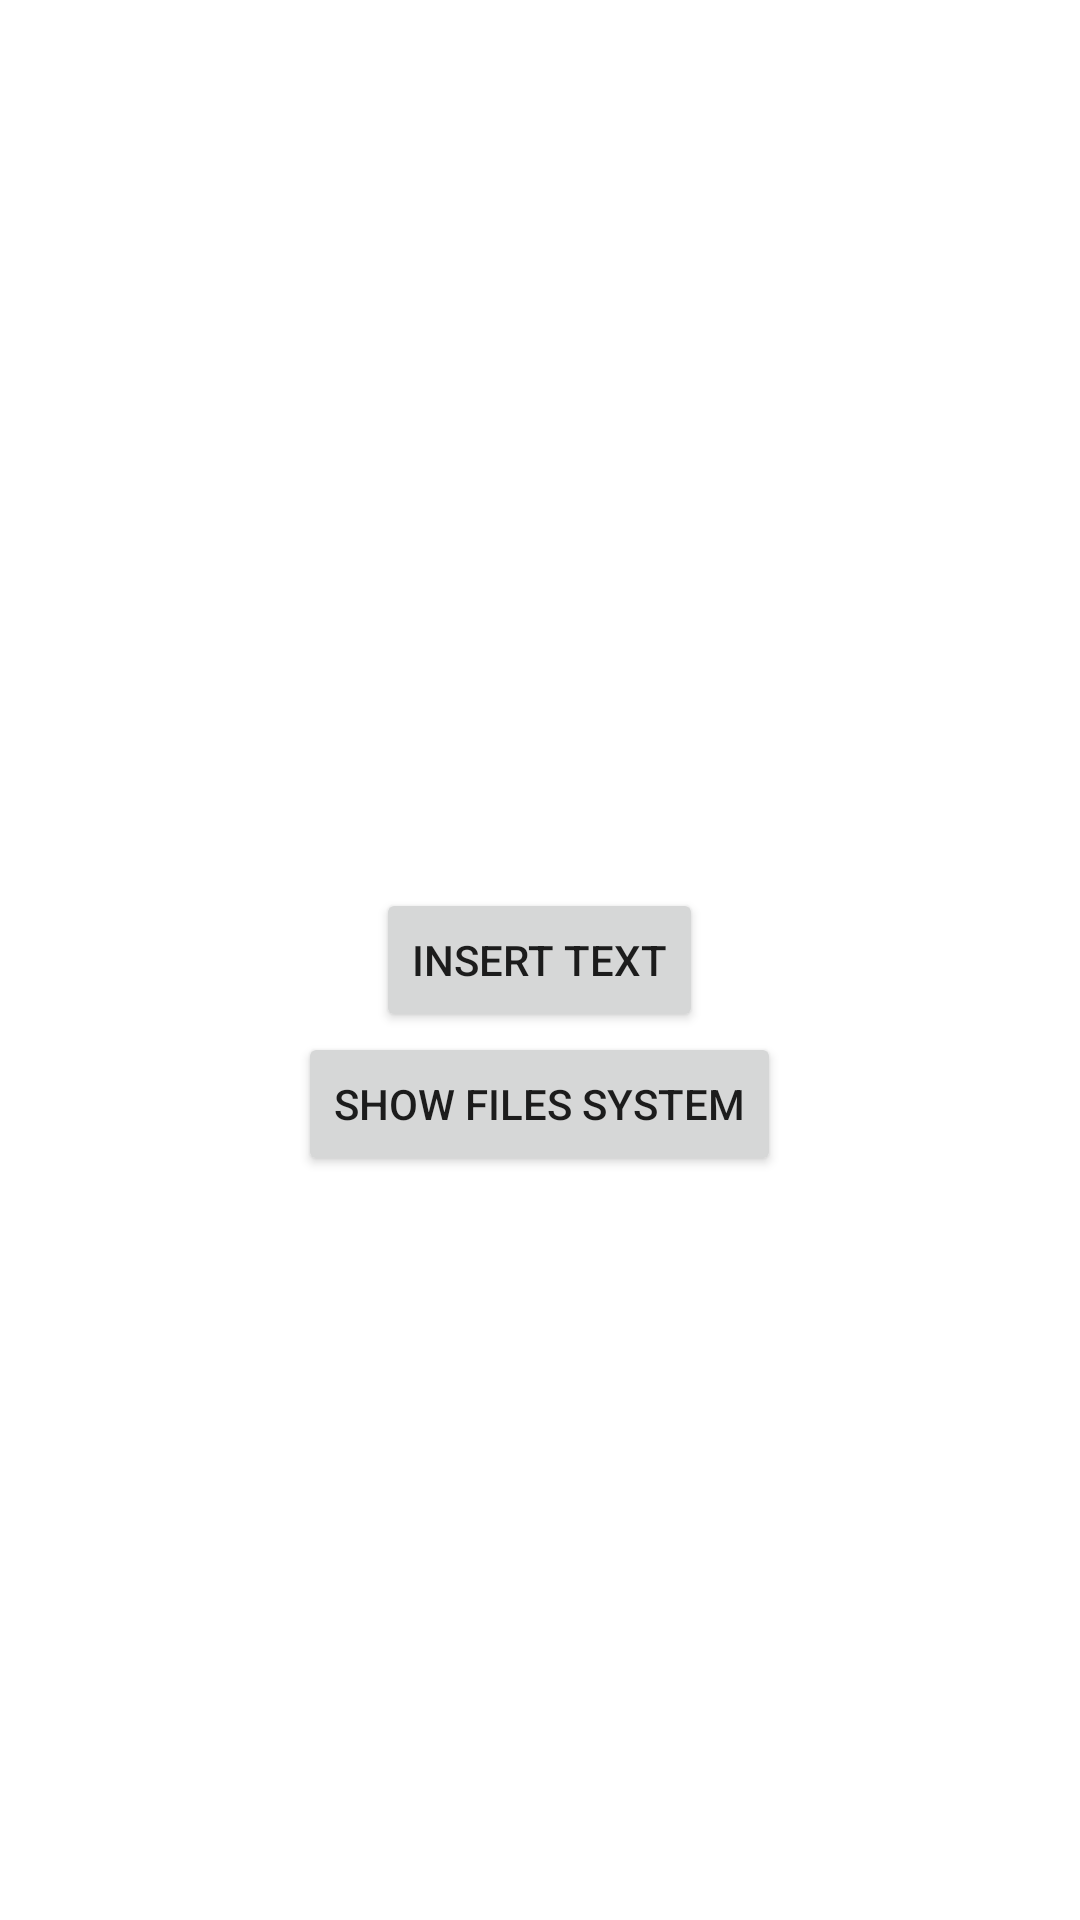

Produce the Android XML layout that renders to this screen, including the resource entries it uses.
<!-- AndroidManifest.xml: application theme AppTheme -->
<!-- res/layout/activity_generate_qr.xml -->
<?xml version="1.0" encoding="utf-8"?>
<RelativeLayout xmlns:android="http://schemas.android.com/apk/res/android"
    xmlns:tools="http://schemas.android.com/tools"
    xmlns:app="http://schemas.android.com/apk/res-auto"
    android:id="@+id/main"
    android:layout_width="match_parent"
    android:layout_height="match_parent"
    tools:context=".MainActivity">

    <Button
        android:id="@+id/button_generate_qr_text"
        android:layout_width="wrap_content"
        android:layout_height="wrap_content"
        android:layout_centerInParent="true"
        android:text="Insert text" />

    <Button
        android:id="@+id/file_system"
        android:layout_width="wrap_content"
        android:layout_height="wrap_content"
        android:layout_below="@id/button_generate_qr_text"
        android:layout_centerInParent="true"
        android:text="Show Files System" />



</RelativeLayout>
<!-- resources referenced by this layout -->
<resources>

</resources>
